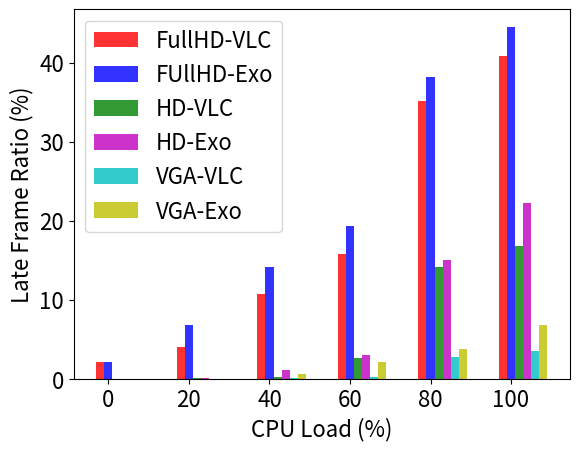

The script that saved this image:
import numpy as np
import matplotlib.pyplot as plt
 
# data to plot
n_groups = 6
FullHD_VLC = (2.1, 4.1, 10.8, 15.8, 35.2, 40.9)
HD_VLC = (0, 0.1, 0.2, 2.6, 14.2, 16.8)
VGA_VLC = (0, 0, 0.1, 0.28, 2.8, 3.5)
FullHD_Exo = (2.14, 6.8, 14.2, 19.3, 38.2, 44.5)
HD_Exo = (0, 0.12, 1.2, 3.0, 15.1, 22.2)
VGA_Exo = (0, 0.022, 0.6, 2.2, 3.8, 6.8)
 
# create plot
fig, ax = plt.subplots()
index = np.arange(n_groups)
bar_width = 0.1
opacity = 0.8
 
rects1 = plt.bar(index, FullHD_VLC, bar_width,
                 alpha=opacity,
                 color='r',
                 label='FullHD-VLC')
 
rects2 = plt.bar(index + bar_width, FullHD_Exo, bar_width,
                 alpha=opacity,
                 color='b',
                 label='FUllHD-Exo')

rects3 = plt.bar(index+ 2*bar_width, HD_VLC, bar_width,
                 alpha=opacity,
                 color='g',
                 label='HD-VLC')
 
rects4 = plt.bar(index + 3*bar_width, HD_Exo, bar_width,
                 alpha=opacity,
                 color='m',
                 label='HD-Exo')
 
rects5 = plt.bar(index+ 4*bar_width, VGA_VLC, bar_width,
                 alpha=opacity,
                 color='c',
                 label='VGA-VLC')
 
rects6 = plt.bar(index + 5*bar_width, VGA_Exo, bar_width,
                 alpha=opacity,
                 color='y',
                 label='VGA-Exo')
 
plt.xlabel('CPU Load (%)', fontsize=16)
plt.ylabel('Late Frame Ratio (%)', fontsize=16)
plt.xticks(index + bar_width, (0, 20, 40, 60, 80, 100), fontsize=16)
plt.yticks(fontsize=16)
plt.legend(fontsize=16)
plt.savefig('lateFrames.pdf') 
#plt.tight_layout()
plt.show()
